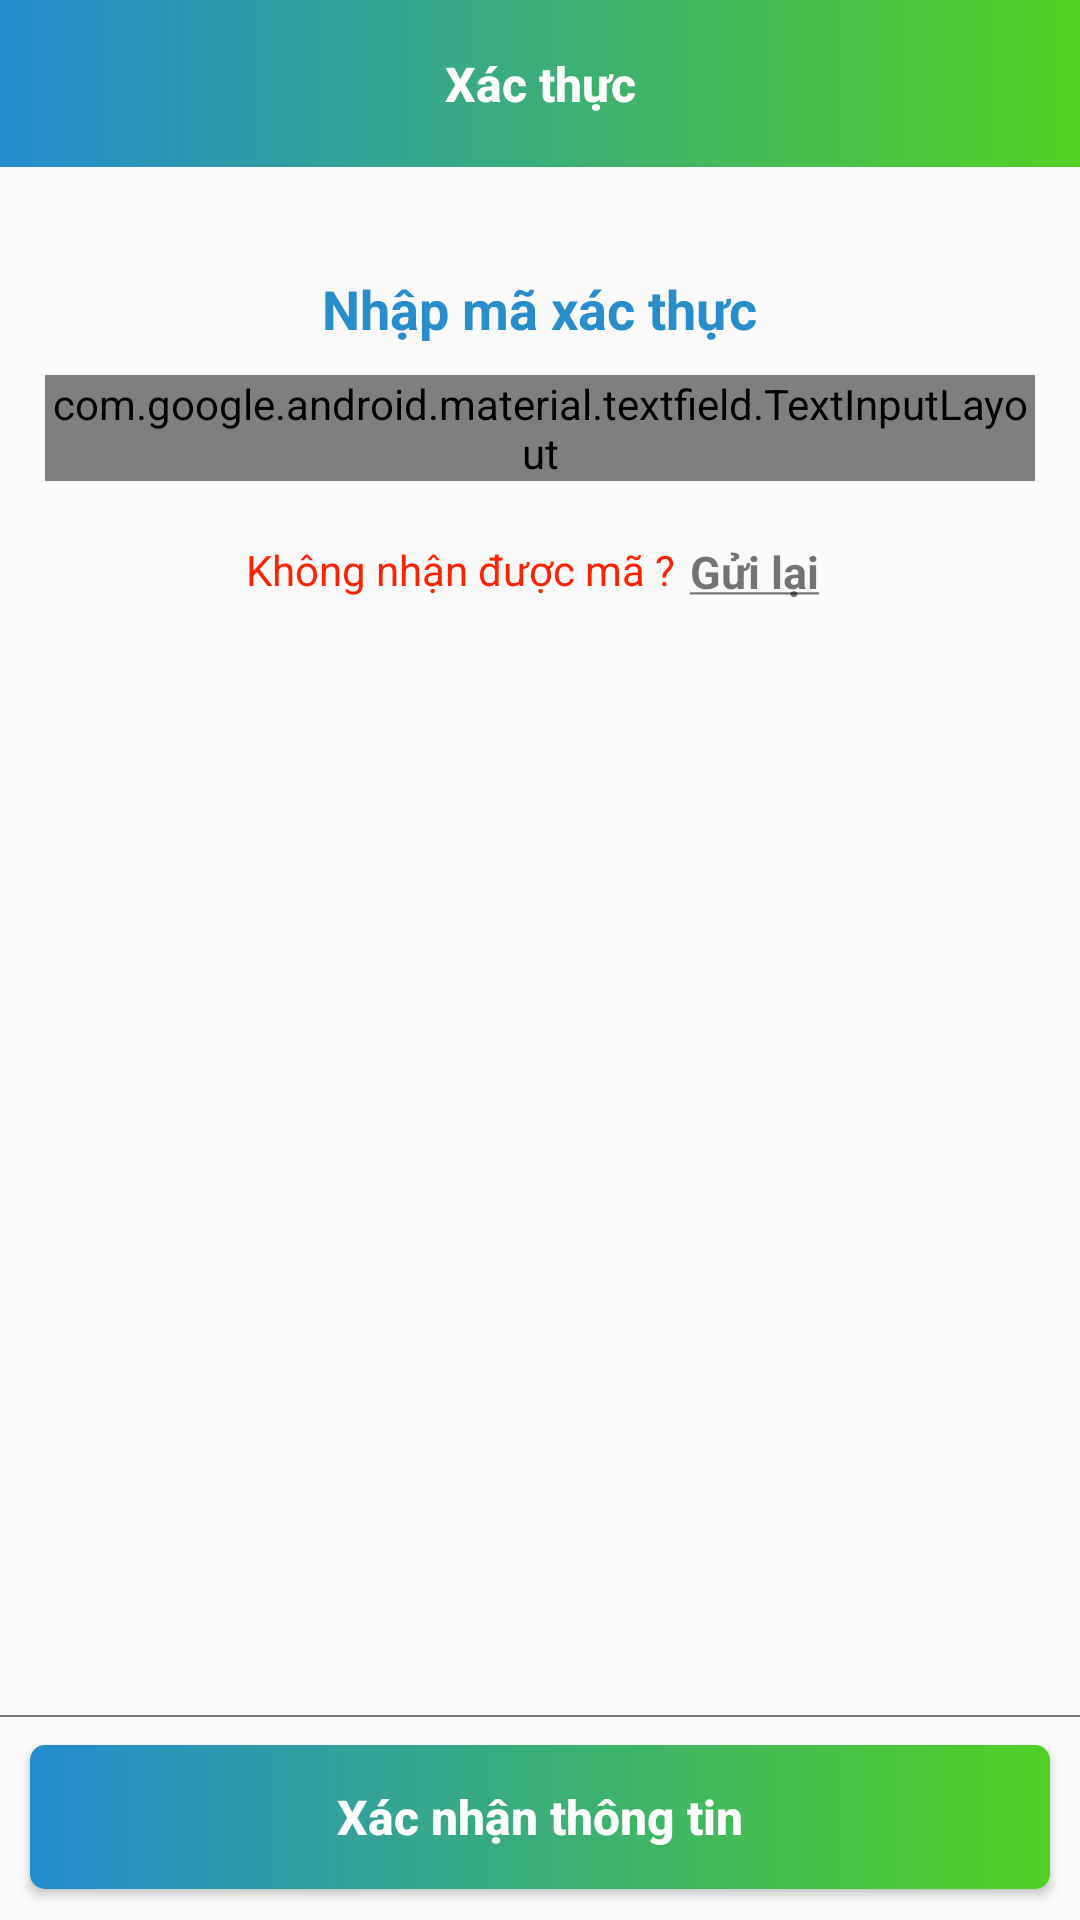

Write the Android layout XML for this screen, with the resource values it uses.
<!-- AndroidManifest.xml: application theme AppTheme -->
<!-- res/layout/activity_otp.xml -->
<?xml version="1.0" encoding="utf-8"?>
<LinearLayout xmlns:android="http://schemas.android.com/apk/res/android"
    xmlns:app="http://schemas.android.com/apk/res-auto"
    xmlns:tools="http://schemas.android.com/tools"
    android:layout_width="match_parent"
    android:layout_height="match_parent"
    android:orientation="vertical"
    android:weightSum="10"
    tools:context=".OTPActivity">


    <RelativeLayout
        android:layout_weight="0.9"
        android:id="@+id/relative_toolbar_login"
        android:layout_width="match_parent"
        android:layout_height="0dp">
        <androidx.appcompat.widget.Toolbar
            app:navigationIcon="@drawable/ic_back"
            android:id="@+id/toolbar_otp"
            android:background="@drawable/bg_gradient"
            android:layout_width="match_parent"
            android:layout_height="?attr/actionBarSize">
        </androidx.appcompat.widget.Toolbar>
        <TextView
            android:layout_width="match_parent"
            android:layout_height="?attr/actionBarSize"
            android:text="Xác thực"
            android:textStyle="bold"
            android:textSize="16sp"
            android:textColor="@color/colorWhite"
            android:gravity="center"
            android:id="@+id/toolbar_title"
            style="@style/TextAppearance.AppCompat.Widget.ActionBar.Title"/>
    </RelativeLayout>

    <RelativeLayout
        android:layout_weight="8"
        android:layout_marginTop="20dp"
        android:id="@+id/linearlayout"
        android:layout_width="match_parent"
        android:layout_height="0dp"
        android:padding="15dp">

        <TextView
            android:id="@+id/txt_nhap_code"
            android:textSize="18sp"
            android:textColor="@color/enable"
            android:textStyle="bold"
            android:layout_centerHorizontal="true"
            android:text="Nhập mã xác thực"
            android:layout_width="wrap_content"
            android:layout_height="wrap_content"/>
        <com.google.android.material.textfield.TextInputLayout
            android:layout_marginTop="10dp"
            android:layout_below="@+id/txt_nhap_code"
            android:id="@+id/TextInputLayout"
            android:layout_centerHorizontal="true"
            style="@style/Widget.MaterialComponents.TextInputLayout.OutlinedBox"
            android:layout_width="wrap_content"
            android:layout_height="wrap_content">
            <com.google.android.material.textfield.TextInputEditText
                android:id="@+id/editTextCode"
                android:ems="10"
                android:gravity="center"
                android:layout_width="200dp"
                android:layout_height="wrap_content"
                android:textColor="@color/enable"
                android:inputType="number"
                android:maxLength="6" />
        </com.google.android.material.textfield.TextInputLayout>
        <RelativeLayout
            android:layout_marginTop="20dp"
            android:layout_centerHorizontal="true"
            android:layout_below="@id/TextInputLayout"
            android:layout_width="wrap_content"
            android:layout_height="wrap_content">
            <TextView
                android:id="@+id/txt_label_resend"
                android:textColor="#f20"
                android:text="Không nhận được mã ?"
                android:layout_width="wrap_content"
                android:layout_height="wrap_content"/>
            <TextView
                android:id="@+id/txt_resend"
                android:layout_marginLeft="5dp"
                android:layout_toRightOf="@+id/txt_label_resend"
                android:textSize="15sp"
                android:textStyle="bold"
                android:text="@string/guilai"
                android:layout_width="wrap_content"
                android:layout_height="wrap_content"/>
            <TextView
                android:textStyle="bold"
                android:layout_marginLeft="5dp"
                android:layout_toRightOf="@+id/txt_resend"
                android:id="@+id/count_down"
                android:layout_width="wrap_content"
                android:layout_height="wrap_content"/>
        </RelativeLayout>
        <ProgressBar
            android:id="@+id/progressbar"
            style="?android:attr/progressBarStyle"
            android:visibility="gone"
            android:layout_centerInParent="true"
            android:layout_width="55dp"
            android:layout_height="55dp"/>
    </RelativeLayout>
    <RelativeLayout
        android:layout_weight="1.1"
        android:layout_width="match_parent"
        android:layout_height="0dp">
        <View
            android:background="@color/disable"
            android:layout_width="match_parent"
            android:layout_height="0.5dp"/>
        <Button
            android:layout_margin="10dp"
            android:id="@+id/buttonSignIn"
            android:layout_width="match_parent"
            android:layout_height="wrap_content"
            android:layout_centerHorizontal="true"
            android:background="@drawable/btn_round_coner"
            android:text="Xác nhận thông tin"
            android:textAllCaps="false"
            android:textColor="@color/colorWhite"
            android:textSize="16sp"
            android:textStyle="bold" />
    </RelativeLayout>
</LinearLayout>
<!-- resources referenced by this layout -->
<resources>
  <color name="colorWhite">#ffffff</color>
  <color name="disable">#757575</color>
  <color name="enable">#FF278DCB</color>
  <!-- drawable bg_gradient (drawable) -->
  <?xml version="1.0" encoding="utf-8"?>
  <selector xmlns:android="http://schemas.android.com/apk/res/android">
      <item>
          <shape android:shape="rectangle">
              <gradient android:endColor="#52D123" android:startColor="#FF258BCF" />
          </shape>
      </item>
  </selector>
  <!-- drawable btn_round_coner (drawable) -->
  <?xml version="1.0" encoding="utf-8"?>
  <shape xmlns:android="http://schemas.android.com/apk/res/android"
      android:shape="rectangle" android:padding="10dp">
      
      <gradient android:endColor="#50D123" android:startColor="#FF258BCF" />
      <corners android:radius="5dp"/>
  </shape>
  <string name="guilai"><u>Gửi lại</u></string>
  <style name="AppTheme" parent="Theme.AppCompat.Light.NoActionBar">
          
          <item name="colorPrimary">@color/colorPrimary</item>
          <item name="colorPrimaryDark">@color/colorPrimaryDark</item>
          <item name="colorAccent">@color/colorAccent</item>
      </style>
  <color name="colorPrimary">#008577</color>
  <color name="colorPrimaryDark">#00574B</color>
  <color name="colorAccent">#D81B60</color>
</resources>
